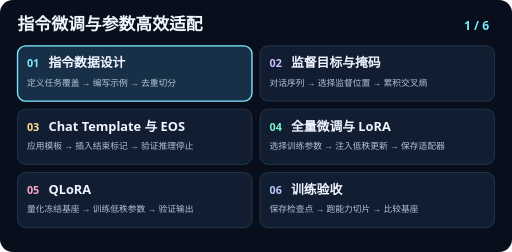
t = 0.00 s
t = 1.88 s: frame unchanged from t = 0.00 s, image omitted
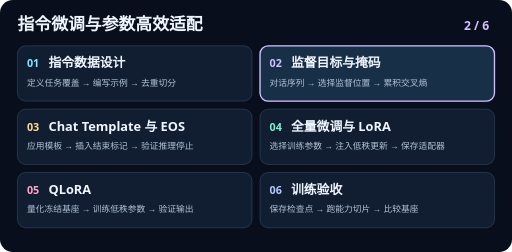
t = 3.13 s
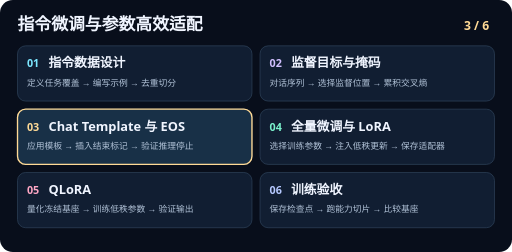
t = 5.00 s
t = 6.88 s: frame unchanged from t = 5.00 s, image omitted
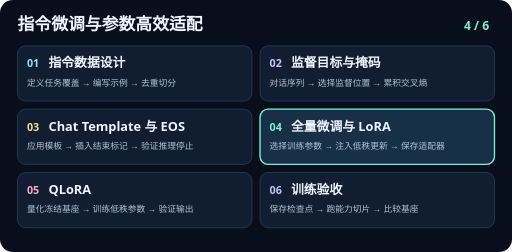
t = 8.13 s

The animated SVG that drew these frames (rendered in a browser with its animation timeline set to each time). Animation: 6 SMIL elements (animate=6); frames cover the first 8.12 s, repeats indefinitely.

<svg xmlns="http://www.w3.org/2000/svg" viewBox="0 0 760 374" width="760" height="374" role="img">
<title>指令微调与参数高效适配六步动效</title>
<rect width="760" height="374" rx="19" fill="#080e1b"/>
<g font-family="system-ui, PingFang SC, Microsoft YaHei, sans-serif">
<text x="26" y="45" fill="#f0f5ff" font-size="25" font-weight="700">指令微调与参数高效适配</text>
<rect x="26" y="68" width="348" height="82" rx="12" fill="#111e32" stroke="#30455d"/>
<g opacity="1">
<animate attributeName="opacity" calcMode="discrete" values="1;0;0;0;0;0;1" keyTimes="0;0.166667;0.333333;0.5;0.666667;0.833333;1" dur="15s" repeatCount="indefinite"/>
<rect x="26" y="68" width="348" height="82" rx="12" fill="#183047" stroke="#7ce7ff" stroke-width="2"/>
<text x="726" y="44" text-anchor="end" fill="#7ce7ff" font-size="18" font-weight="700">1 / 6</text>
</g>
<text x="40" y="100" fill="#7ce7ff" font-size="16" font-weight="700">01</text>
<text x="72" y="100" fill="#f0f5ff" font-size="19" font-weight="650">指令数据设计</text>
<text x="40" y="127" fill="#b1c2d7" font-size="13">定义任务覆盖 → 编写示例 → 去重切分</text>
<rect x="386" y="68" width="348" height="82" rx="12" fill="#111e32" stroke="#30455d"/>
<g opacity="0">
<animate attributeName="opacity" calcMode="discrete" values="0;1;0;0;0;0;0" keyTimes="0;0.166667;0.333333;0.5;0.666667;0.833333;1" dur="15s" repeatCount="indefinite"/>
<rect x="386" y="68" width="348" height="82" rx="12" fill="#183047" stroke="#d1bfff" stroke-width="2"/>
<text x="726" y="44" text-anchor="end" fill="#d1bfff" font-size="18" font-weight="700">2 / 6</text>
</g>
<text x="400" y="100" fill="#d1bfff" font-size="16" font-weight="700">02</text>
<text x="432" y="100" fill="#f0f5ff" font-size="19" font-weight="650">监督目标与掩码</text>
<text x="400" y="127" fill="#b1c2d7" font-size="13">对话序列 → 选择监督位置 → 累积交叉熵</text>
<rect x="26" y="162" width="348" height="82" rx="12" fill="#111e32" stroke="#30455d"/>
<g opacity="0">
<animate attributeName="opacity" calcMode="discrete" values="0;0;1;0;0;0;0" keyTimes="0;0.166667;0.333333;0.5;0.666667;0.833333;1" dur="15s" repeatCount="indefinite"/>
<rect x="26" y="162" width="348" height="82" rx="12" fill="#183047" stroke="#ffda96" stroke-width="2"/>
<text x="726" y="44" text-anchor="end" fill="#ffda96" font-size="18" font-weight="700">3 / 6</text>
</g>
<text x="40" y="194" fill="#ffda96" font-size="16" font-weight="700">03</text>
<text x="72" y="194" fill="#f0f5ff" font-size="19" font-weight="650">Chat Template 与 EOS</text>
<text x="40" y="221" fill="#b1c2d7" font-size="13">应用模板 → 插入结束标记 → 验证推理停止</text>
<rect x="386" y="162" width="348" height="82" rx="12" fill="#111e32" stroke="#30455d"/>
<g opacity="0">
<animate attributeName="opacity" calcMode="discrete" values="0;0;0;1;0;0;0" keyTimes="0;0.166667;0.333333;0.5;0.666667;0.833333;1" dur="15s" repeatCount="indefinite"/>
<rect x="386" y="162" width="348" height="82" rx="12" fill="#183047" stroke="#7af2cc" stroke-width="2"/>
<text x="726" y="44" text-anchor="end" fill="#7af2cc" font-size="18" font-weight="700">4 / 6</text>
</g>
<text x="400" y="194" fill="#7af2cc" font-size="16" font-weight="700">04</text>
<text x="432" y="194" fill="#f0f5ff" font-size="19" font-weight="650">全量微调与 LoRA</text>
<text x="400" y="221" fill="#b1c2d7" font-size="13">选择训练参数 → 注入低秩更新 → 保存适配器</text>
<rect x="26" y="256" width="348" height="82" rx="12" fill="#111e32" stroke="#30455d"/>
<g opacity="0">
<animate attributeName="opacity" calcMode="discrete" values="0;0;0;0;1;0;0" keyTimes="0;0.166667;0.333333;0.5;0.666667;0.833333;1" dur="15s" repeatCount="indefinite"/>
<rect x="26" y="256" width="348" height="82" rx="12" fill="#183047" stroke="#ffa7c5" stroke-width="2"/>
<text x="726" y="44" text-anchor="end" fill="#ffa7c5" font-size="18" font-weight="700">5 / 6</text>
</g>
<text x="40" y="288" fill="#ffa7c5" font-size="16" font-weight="700">05</text>
<text x="72" y="288" fill="#f0f5ff" font-size="19" font-weight="650">QLoRA</text>
<text x="40" y="315" fill="#b1c2d7" font-size="13">量化冻结基座 → 训练低秩参数 → 验证输出</text>
<rect x="386" y="256" width="348" height="82" rx="12" fill="#111e32" stroke="#30455d"/>
<g opacity="0">
<animate attributeName="opacity" calcMode="discrete" values="0;0;0;0;0;1;0" keyTimes="0;0.166667;0.333333;0.5;0.666667;0.833333;1" dur="15s" repeatCount="indefinite"/>
<rect x="386" y="256" width="348" height="82" rx="12" fill="#183047" stroke="#b6c9ff" stroke-width="2"/>
<text x="726" y="44" text-anchor="end" fill="#b6c9ff" font-size="18" font-weight="700">6 / 6</text>
</g>
<text x="400" y="288" fill="#b6c9ff" font-size="16" font-weight="700">06</text>
<text x="432" y="288" fill="#f0f5ff" font-size="19" font-weight="650">训练验收</text>
<text x="400" y="315" fill="#b1c2d7" font-size="13">保存检查点 → 跑能力切片 → 比较基座</text>
</g>
</svg>
